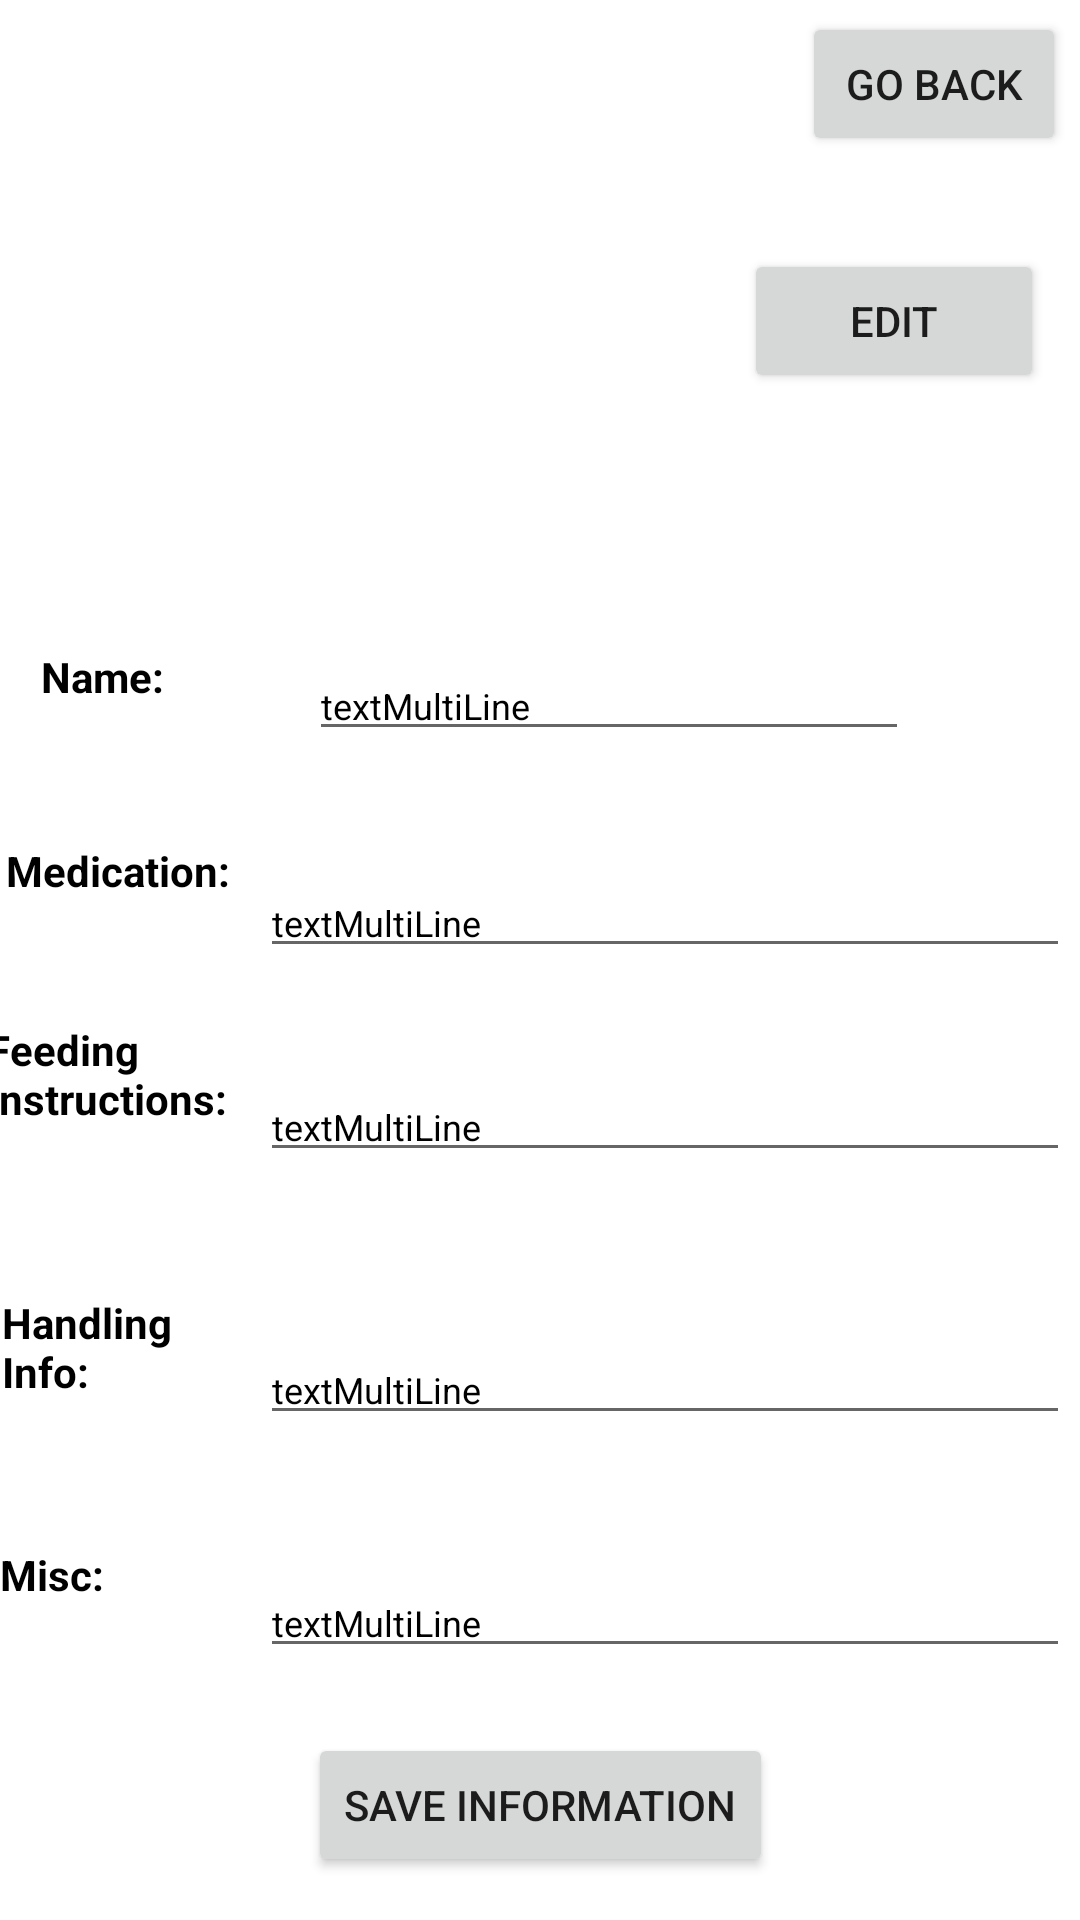

Produce the Android XML layout that renders to this screen, including the resource entries it uses.
<!-- AndroidManifest.xml: application theme Theme.DogsForeverAndroid -->
<!-- res/layout/activity_editdoginfo.xml -->
<?xml version="1.0" encoding="utf-8"?>
<androidx.constraintlayout.widget.ConstraintLayout xmlns:android="http://schemas.android.com/apk/res/android"
    xmlns:app="http://schemas.android.com/apk/res-auto"
    xmlns:tools="http://schemas.android.com/tools"
    android:layout_width="match_parent"
    android:layout_height="match_parent">

    <TextView
        android:id="@+id/textView10"
        android:layout_width="80dp"
        android:layout_height="40dp"
        android:layout_marginEnd="4dp"
        android:text="Handling Info:"
        android:textColor="#000000"
        android:textStyle="bold"
        app:layout_constraintBottom_toBottomOf="parent"
        app:layout_constraintEnd_toStartOf="@+id/editHandleInfo"
        app:layout_constraintHorizontal_bias="0.307"
        app:layout_constraintStart_toStartOf="parent"
        app:layout_constraintTop_toTopOf="parent"
        app:layout_constraintVertical_bias="0.719" />

    <TextView
        android:id="@+id/textView3"
        android:layout_width="80dp"
        android:layout_height="40dp"
        android:text="Medication: "
        android:textColor="#000000"
        android:textStyle="bold"
        app:layout_constraintBottom_toBottomOf="parent"
        app:layout_constraintEnd_toStartOf="@+id/editMedication"
        app:layout_constraintHorizontal_bias="0.285"
        app:layout_constraintStart_toStartOf="parent"
        app:layout_constraintTop_toTopOf="parent"
        app:layout_constraintVertical_bias="0.468" />

    <TextView
        android:id="@+id/textView11"
        android:layout_width="80dp"
        android:layout_height="40dp"
        android:layout_marginEnd="8dp"
        android:text="Misc:"
        android:textColor="#000000"
        android:textStyle="bold"
        app:layout_constraintBottom_toBottomOf="parent"
        app:layout_constraintEnd_toStartOf="@+id/editMiscellaneous"
        app:layout_constraintHorizontal_bias="0.395"
        app:layout_constraintStart_toStartOf="parent"
        app:layout_constraintTop_toTopOf="parent"
        app:layout_constraintVertical_bias="0.859" />

    <TextView
        android:id="@+id/textView4"
        android:layout_width="90dp"
        android:layout_height="40dp"
        android:layout_marginEnd="8dp"
        android:text="Feeding Instructions:"
        android:textColor="#000000"
        android:textStyle="bold"
        app:layout_constraintBottom_toBottomOf="parent"
        app:layout_constraintEnd_toStartOf="@+id/editFeedInstructions"
        app:layout_constraintHorizontal_bias="0.421"
        app:layout_constraintStart_toStartOf="parent"
        app:layout_constraintTop_toTopOf="parent"
        app:layout_constraintVertical_bias="0.567" />

    <EditText
        android:id="@+id/editHandleInfo"
        android:layout_width="270dp"
        android:layout_height="60dp"
        android:gravity="bottom"
        android:text="textMultiLine"
        android:textColor="#000000"
        android:textSize="12dp"
        app:layout_constraintBottom_toBottomOf="parent"
        app:layout_constraintEnd_toEndOf="parent"
        app:layout_constraintHorizontal_bias="0.963"
        app:layout_constraintStart_toStartOf="parent"
        app:layout_constraintTop_toTopOf="parent"
        app:layout_constraintVertical_bias="0.721" />

    <EditText
        android:id="@+id/editFeedInstructions"
        android:layout_width="270dp"
        android:layout_height="60dp"
        android:gravity="bottom"
        android:text="textMultiLine"
        android:textColor="#000000"
        android:textSize="12dp"
        app:layout_constraintBottom_toBottomOf="parent"
        app:layout_constraintEnd_toEndOf="parent"
        app:layout_constraintHorizontal_bias="0.963"
        app:layout_constraintStart_toStartOf="parent"
        app:layout_constraintTop_toTopOf="parent"
        app:layout_constraintVertical_bias="0.57" />

    <EditText
        android:id="@+id/editMedication"
        android:layout_width="270dp"
        android:layout_height="60dp"
        android:gravity="bottom"
        android:text="textMultiLine"
        android:textColor="#000000"
        android:textSize="12dp"
        app:layout_constraintBottom_toBottomOf="parent"
        app:layout_constraintEnd_toEndOf="parent"
        app:layout_constraintHorizontal_bias="0.963"
        app:layout_constraintStart_toStartOf="parent"
        app:layout_constraintTop_toTopOf="parent"
        app:layout_constraintVertical_bias="0.453" />

    <EditText
        android:id="@+id/editMiscellaneous"
        android:layout_width="270dp"
        android:layout_height="60dp"
        android:gravity="bottom"
        android:text="textMultiLine"
        android:textColor="#000000"
        android:textSize="12dp"
        app:layout_constraintBottom_toBottomOf="parent"
        app:layout_constraintEnd_toEndOf="parent"
        app:layout_constraintHorizontal_bias="0.963"
        app:layout_constraintStart_toStartOf="parent"
        app:layout_constraintTop_toTopOf="parent"
        app:layout_constraintVertical_bias="0.855" />

    <ImageView
        android:id="@+id/editImage"
        android:layout_width="165dp"
        android:layout_height="187dp"
        app:layout_constraintBottom_toBottomOf="parent"
        app:layout_constraintEnd_toEndOf="parent"
        app:layout_constraintHorizontal_bias="0.497"
        app:layout_constraintStart_toStartOf="parent"
        app:layout_constraintTop_toTopOf="parent"
        app:layout_constraintVertical_bias="0.032"
        app:srcCompat="@drawable/ic_launcher_background" />

    <EditText
        android:id="@+id/editName"
        android:layout_width="200dp"
        android:layout_height="48dp"
        android:gravity="bottom"
        android:text="textMultiLine"
        android:textColor="#000000"
        android:textSize="12dp"
        app:layout_constraintBottom_toBottomOf="parent"
        app:layout_constraintEnd_toEndOf="parent"
        app:layout_constraintHorizontal_bias="0.644"
        app:layout_constraintStart_toStartOf="parent"
        app:layout_constraintTop_toTopOf="parent"
        app:layout_constraintVertical_bias="0.342" />

    <TextView
        android:id="@+id/textView12"
        android:layout_width="wrap_content"
        android:layout_height="wrap_content"
        android:text="Name: "
        android:textColor="#000000"
        android:textStyle="bold"
        app:layout_constraintBottom_toBottomOf="parent"
        app:layout_constraintEnd_toEndOf="parent"
        app:layout_constraintHorizontal_bias="0.043"
        app:layout_constraintStart_toStartOf="parent"
        app:layout_constraintTop_toTopOf="parent"
        app:layout_constraintVertical_bias="0.348" />

    <Button
        android:id="@+id/goBackToView"
        android:layout_width="wrap_content"
        android:layout_height="wrap_content"
        android:text="Go Back"
        app:layout_constraintBottom_toBottomOf="parent"
        app:layout_constraintEnd_toEndOf="parent"
        app:layout_constraintHorizontal_bias="0.983"
        app:layout_constraintStart_toStartOf="parent"
        app:layout_constraintTop_toTopOf="parent"
        app:layout_constraintVertical_bias="0.007" />

    <Button
        android:id="@+id/editImageButton"
        android:layout_width="100dp"
        android:layout_height="48dp"
        android:text="Edit"
        app:layout_constraintBottom_toBottomOf="parent"
        app:layout_constraintEnd_toEndOf="parent"
        app:layout_constraintHorizontal_bias="0.954"
        app:layout_constraintStart_toStartOf="parent"
        app:layout_constraintTop_toTopOf="parent"
        app:layout_constraintVertical_bias="0.14" />

    <Button
        android:id="@+id/saveInfo"
        android:layout_width="wrap_content"
        android:layout_height="wrap_content"
        android:text="Save Information"
        app:layout_constraintBottom_toBottomOf="parent"
        app:layout_constraintEnd_toEndOf="parent"
        app:layout_constraintStart_toStartOf="parent"
        app:layout_constraintTop_toTopOf="parent"
        app:layout_constraintVertical_bias="0.976" />


</androidx.constraintlayout.widget.ConstraintLayout>
<!-- resources referenced by this layout -->
<resources>
  <style name="Theme.DogsForeverAndroid" parent="Theme.MaterialComponents.DayNight.DarkActionBar">
          
          <item name="colorPrimary">@color/purple_500</item>
          <item name="colorPrimaryVariant">@color/purple_700</item>
          <item name="colorOnPrimary">@color/white</item>
          
          <item name="colorSecondary">@color/teal_200</item>
          <item name="colorSecondaryVariant">@color/teal_700</item>
          <item name="colorOnSecondary">@color/black</item>
          
          <item name="android:statusBarColor" tools:targetApi="l">?attr/colorPrimaryVariant</item>
          
      </style>
  <!-- not gathered from this repository: default colours our renderer supplied (Android Studio template values) -->
  <color name="purple_500">#FF6200EE</color>
  <color name="purple_700">#FF3700B3</color>
  <color name="teal_200">#FF03DAC5</color>
  <color name="teal_700">#FF018786</color>
  <color name="black">#FF000000</color>
  <color name="white">#FFFFFFFF</color>
</resources>
